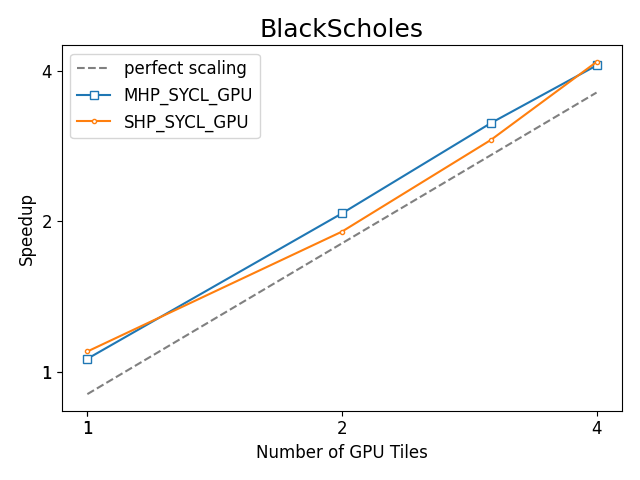

The file beside this chart, header and first rows:
, bench_name, Benchmark, Target, Ranks, Scaling, Bandwidth (TB/s), Bandwidth (GB/s), model, runtime, device, vsize, Number of GPU Tiles, Number of CPU Cores, Number of CPU Sockets, rtime
107, BlackScholes_DR, BlackScholes, MHP_SYCL_GPU, 1, strong, 0.8118, 811.8, MHP, SYCL, GPU, 2000000000, 1, 56, 1.0, 2464
118, BlackScholes_DR, BlackScholes, MHP_SYCL_GPU, 2, strong, 1.584, 1584, MHP, SYCL, GPU, 2000000000, 2, 112, 2.0, 1263
46, BlackScholes_DR, BlackScholes, MHP_SYCL_GPU, 3, strong, 2.399, 2399, MHP, SYCL, GPU, 2000000000, 3, 168, 3.0, 833.7
92, BlackScholes_DR, BlackScholes, MHP_SYCL_GPU, 4, strong, 3.126, 3126, MHP, SYCL, GPU, 2000000000, 4, 224, 4.0, 639.8
60, BlackScholes_Reference, BlackScholes, Reference_GPU, 1, strong, 0.7634, 763.4, SHP, SYCL, GPU, 2000000000, 1, 56, 1.0, 2620
85, BlackScholes_DR, BlackScholes, SHP_SYCL_GPU, 1, strong, 0.8394, 839.4, SHP, SYCL, GPU, 2000000000, 1, 56, 1.0, 2383
142, BlackScholes_DR, BlackScholes, SHP_SYCL_GPU, 2, strong, 1.456, 1456, SHP, SYCL, GPU, 2000000000, 2, 112, 2.0, 1373
123, BlackScholes_DR, BlackScholes, SHP_SYCL_GPU, 3, strong, 2.22, 2220, SHP, SYCL, GPU, 2000000000, 3, 168, 3.0, 901
112, BlackScholes_DR, BlackScholes, SHP_SYCL_GPU, 4, strong, 3.177, 3177, SHP, SYCL, GPU, 2000000000, 4, 224, 4.0, 629.5
